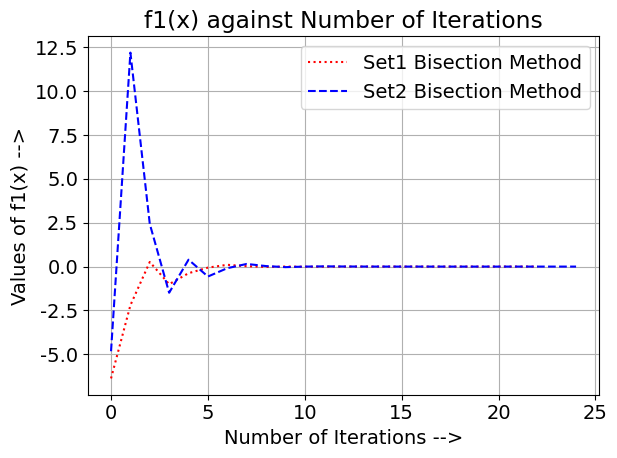
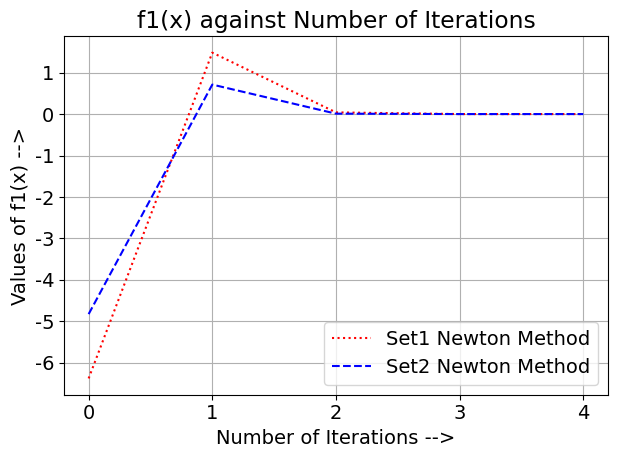
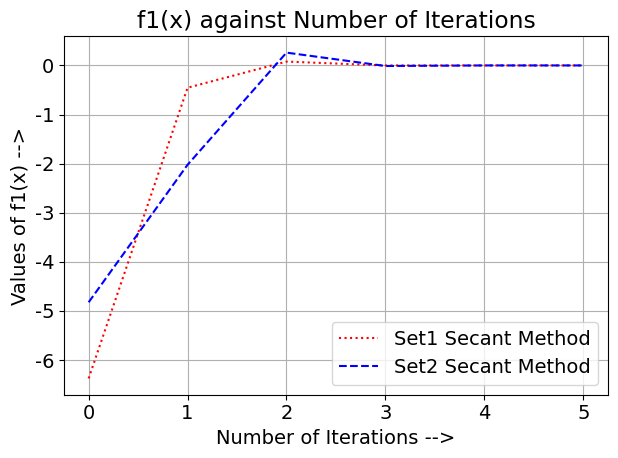
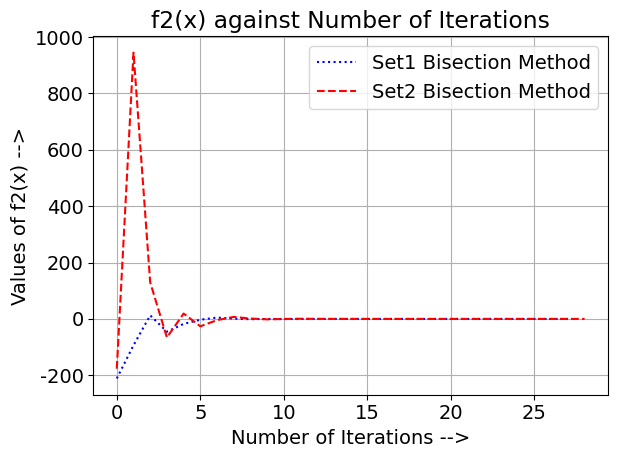
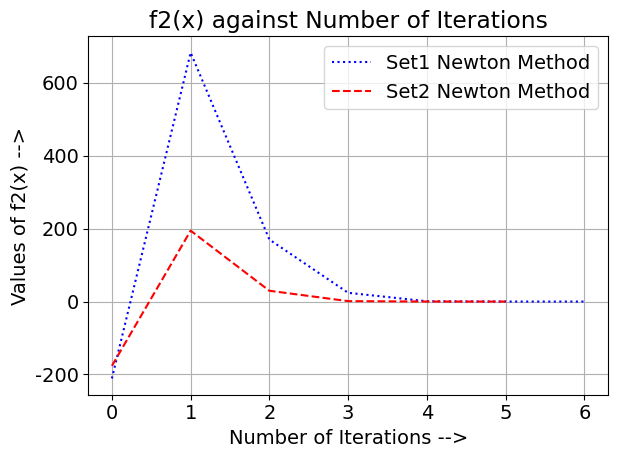
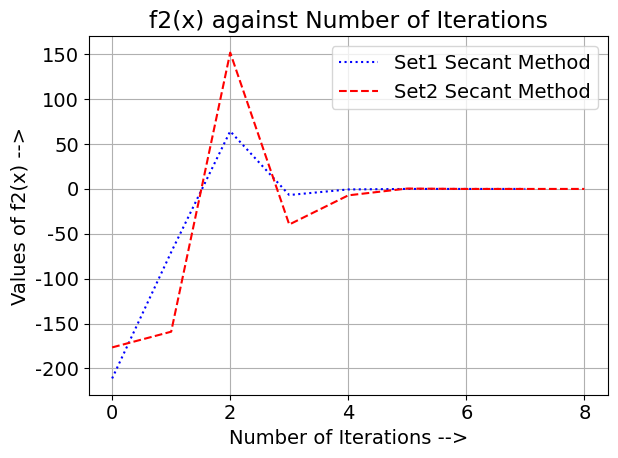
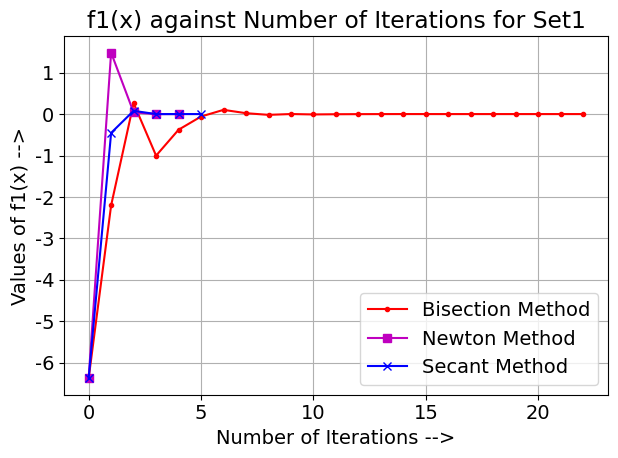
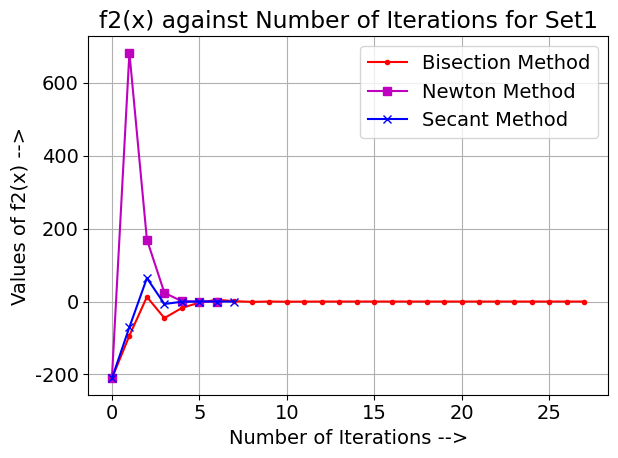
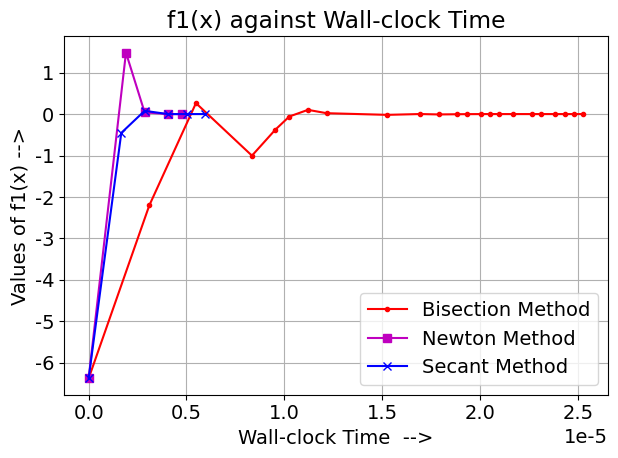
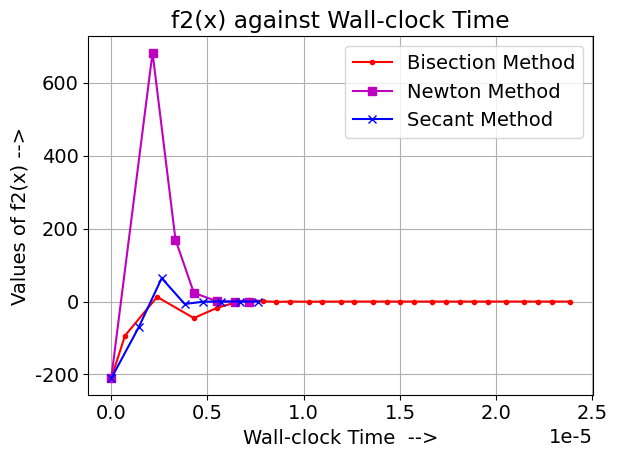

Generate these figures, in order, with matplotlib:
#Root finding methods.

#Importing packages to use required functions.
import time
import math
import sympy as sym
import numpy as np
import matplotlib
import matplotlib.pyplot as plt

#Selecting the font size and type to be used in the figure.
font={ 'family' : 'Times New Roman',
       'weight' : 'normal',
       'size' : '14'}

#Setting the selected font properties. 
matplotlib.rc('font', **font)

#Function for Bisection Method
def Bisection_method(f, a, b, tol):
    #Set maximum number of iterations.
    n_max = 10000000
    #Store the value of the function for each iteration.
    #Each value is supposed to be a better approximation to the root.
    y=[f(a)]
    #List to store time.
    WCtime = [0]
    #Store the current time since epoch.
    start = time.time()
    #Loop for bisection method.
    for i in range(n_max):
        #Compute intermediate value.
        c = (a+b)/2
        #Add function value to the list.
        y.append(f(c))
        #Add time since the start of computations to the list.
        WCtime.append(time.time() - start)
        #Check for root.
        if abs(f(c))<tol:
            return c, i+1, y, WCtime
        #Check for signs of functions
        elif f(c)*f(a)<0:
            b = c
        else:
            a=c
    #If no root is found, return None.
    return None, n_max, y, WCtime

#Function for Newton Method
def Newton_method(f, df, x0, tol):
    #Set maximum number of iterations.
    n_max = 10000000
    #Store the value of the function for each iteration.
    y = [f(x0)]
    #List to store time.
    WCtime = [0]
    #Store the current time since epoch.
    start = time.time()
    #Loop for newton method.
    for i in range(n_max):
        #Compute the next better approximation using the formula.
        x1 = x0 - (f(x0)/df(x0))
        #Add function value to the list.
        y.append(f(x1))
        #Add time since the start of computations to the list.
        WCtime.append(time.time() - start)
        #Check for root.
        if abs(f(x1))<tol:
            return x1, i+1, y, WCtime
        else:
            x0 = x1
    #If no root is found, return None.
    return None, n_max, y, WCtime

#Function for Secant Method
def Secant_method(f, x1, x0, tol):
    #Set maximum number of iterations.
    n_max = 10000000
    #Store the value of the function for each iteration.
    y = [f(x1)]
    #List to store time.
    WCtime = [0]
    #Store the current time since epoch.
    start = time.time()
    #Loop for secant method.
    for i in range(n_max):
        #Compute the next better approximation using the formula.
        x2 = x1 - (f(x1)*(x1 - x0))/(f(x1) - f(x0))
        #Add function value to the list.
        y.append(f(x2))
        #Add time since the start of computations to the list.
        WCtime.append(time.time() - start)
        #Check for root.
        if abs(f(x2))<tol:
            return x2, i+1, y, WCtime
        else:
            x0 = x1
            x1 = x2
    #If no root is found, return None.
    return None, n_max, y, WCtime
        
#Define a symbol and assign it to a variable.
x = sym.Symbol('x')

#Function in terms of symbols.
f1 = x**3 - 3*x*x - x - 9
#Derivative in terms of symbols.
df1 = f1.diff(x)
#Convert to functions that can be numerically evaluated.
f1 = sym.lambdify(x, f1)
df1 = sym.lambdify(x, df1)

#Function in terms of symbols.
e = math.exp(1)
f2 = (e**x)*(x**3 - 3*x*x - x - 9)
#Derivative in terms of symbols.
df2 = f2.diff(x)
#Convert to functions that can be numerically evaluated.
f2 = sym.lambdify(x, f2)
df2 = sym.lambdify(x, df2)

#Function in terms of symbols.
f3 = x**3 - 2*x + 2
#Derivative in terms of symbols.
df3 = f3.diff(x)
#Convert to functions that can be numerically evaluated.
f3 = sym.lambdify(x, f3)
df3 = sym.lambdify(x, df3)

#Starting sets.
set1 = [3.5, 4]
set2 = [3.6, 5.1]

#Evaluating f1 using set1 by all 3 methods.
BMset1_rootf1, BMset1_iterf1, BMset1_f1x, BMset1_timef1 = Bisection_method(f1, set1[0], set1[1], 10**(-6))
NMset1_rootf1, NMset1_iterf1, NMset1_f1x, NMset1_timef1 = Newton_method(f1, df1, set1[0], 10**(-6))
SMset1_rootf1, SMset1_iterf1, SMset1_f1x, SMset1_timef1 = Secant_method(f1, set1[0], set1[1], 10**(-6))
#Evaluating f1 using set2 by all 3 methods.
BMset2_rootf1, BMset2_iterf1, BMset2_f1x, BMset2_timef1 = Bisection_method(f1, set2[0], set2[1], 10**(-6))
NMset2_rootf1, NMset2_iterf1, NMset2_f1x, NMset2_timef1 = Newton_method(f1, df1, set2[0], 10**(-6))
SMset2_rootf1, SMset2_iterf1, SMset2_f1x, SMset2_timef1 = Secant_method(f1, set2[0], set2[1], 10**(-6))

#Evaluating f2 using set1 by all 3 methods.
BMset1_rootf2, BMset1_iterf2, BMset1_f2x, BMset1_timef2 = Bisection_method(f2, set1[0], set1[1], 10**(-6))
NMset1_rootf2, NMset1_iterf2, NMset1_f2x, NMset1_timef2 = Newton_method(f2, df2, set1[0], 10**(-6))
SMset1_rootf2, SMset1_iterf2, SMset1_f2x, SMset1_timef2 = Secant_method(f2, set1[0], set1[1], 10**(-6))
#Evaluating f2 using set2 by all 3 methods.
BMset2_rootf2, BMset2_iterf2, BMset2_f2x, BMset2_timef2 = Bisection_method(f2, set2[0], set2[1], 10**(-6))
NMset2_rootf2, NMset2_iterf2, NMset2_f2x, NMset2_timef2 = Newton_method(f2, df2, set2[0], 10**(-6))
SMset2_rootf2, SMset2_iterf2, SMset2_f2x, SMset2_timef2 = Secant_method(f2, set2[0], set2[1], 10**(-6))

#Plotting f1(x) against number of iterations for both starting sets, using all 3 methods.
plt.plot(range(0, BMset1_iterf1+1), BMset1_f1x, ":r", label = "Set1 Bisection Method")
plt.plot(range(0, BMset2_iterf1+1),BMset2_f1x, "--b", label = "Set2 Bisection Method")
plt.title("f1(x) against Number of Iterations")
#Labeling the x-axis.
plt.xlabel("Number of Iterations -->")
#Labeling the y-axis.
plt.ylabel("Values of f1(x) -->")
#Setting grid properties.
plt.grid(linestyle='-')
plt.legend()
plt.tight_layout()
#Figure saved.
plt.savefig("f1_iterationsBM", dpi=300, bbox_inches="tight")
plt.show()

plt.plot(range(0, NMset1_iterf1+1),NMset1_f1x, ":r" , label = "Set1 Newton Method")
plt.plot(range(0, NMset2_iterf1+1),NMset2_f1x, "--b" , label = "Set2 Newton Method")
plt.title("f1(x) against Number of Iterations")
#Labeling the x-axis.
plt.xlabel("Number of Iterations -->")
#Labeling the y-axis.
plt.ylabel("Values of f1(x) -->")
#Setting grid properties.
plt.xticks([0,1,2,3,4])
plt.grid(linestyle='-')
plt.legend()
plt.tight_layout()
#Figure saved.
plt.savefig("f1_iterationsNM", dpi=300, bbox_inches="tight")
plt.show()

plt.plot(range(0, SMset1_iterf1+1),SMset1_f1x, ":r" , label = "Set1 Secant Method")
plt.plot(range(0, SMset2_iterf1+1),SMset2_f1x, "--b" , label = "Set2 Secant Method")
#Giving a title to the graph.
plt.title("f1(x) against Number of Iterations")
#Labeling the x-axis.
plt.xlabel("Number of Iterations -->")
#Labeling the y-axis.
plt.ylabel("Values of f1(x) -->")
#Setting grid properties.
plt.grid(linestyle='-')
plt.legend()
plt.tight_layout()
#Figure saved.
plt.savefig("f1_iterationsSM", dpi=300, bbox_inches="tight")
plt.show()

#f2(x) against number of iterations for both starting sets, using all 3 methods.
plt.plot(range(0, BMset1_iterf2+1), BMset1_f2x, ":b", label = "Set1 Bisection Method")
plt.plot(range(0, BMset2_iterf2+1), BMset2_f2x, "--r", label = "Set2 Bisection Method")
#Giving a title to the graph.
plt.title("f2(x) against Number of Iterations")
#Labeling the x-axis.
plt.xlabel("Number of Iterations -->")
#Labeling the y-axis.
plt.ylabel("Values of f2(x) -->")
#Setting grid properties.
plt.grid(linestyle='-')
plt.legend()
plt.tight_layout()
#Figure saved.
plt.savefig("f2_iterationsBM", dpi=300, bbox_inches="tight")
plt.show()

plt.plot(range(0, NMset1_iterf2+1), NMset1_f2x, ":b" , label = "Set1 Newton Method")
plt.plot(range(0, NMset2_iterf2+1), NMset2_f2x, "--r", label = "Set2 Newton Method")
#Giving a title to the graph.
plt.title("f2(x) against Number of Iterations")
#Labeling the x-axis.
plt.xlabel("Number of Iterations -->")
#Labeling the y-axis.
plt.ylabel("Values of f2(x) -->")
#Setting grid properties.
plt.grid(linestyle='-')
plt.legend()
plt.tight_layout()
#Figure saved.
plt.savefig("f2_iterationsNM", dpi=300, bbox_inches="tight")
plt.show()

plt.plot(range(0, SMset1_iterf2+1), SMset1_f2x , ":b", label = "Set1 Secant Method")
plt.plot(range(0, SMset2_iterf2+1), SMset2_f2x, "--r", label = "Set2 Secant Method")
#Giving a title to the graph.
plt.title("f2(x) against Number of Iterations")
#Labeling the x-axis.
plt.xlabel("Number of Iterations -->")
#Labeling the y-axis.
plt.ylabel("Values of f2(x) -->")
#Setting grid properties.
plt.grid(linestyle='-')
plt.legend()
plt.tight_layout()
#Figure saved.
plt.savefig("f2_iterationsSM", dpi=300, bbox_inches="tight")
plt.show()

#For a given initial guess(set1), value of f1(x) against number of iterations for all three methods.
plt.plot(range(0, BMset1_iterf1+1), BMset1_f1x, ".-r", label = "Bisection Method")
plt.plot(range(0, NMset1_iterf1+1), NMset1_f1x, "s-m" , label = "Newton Method")
plt.plot(range(0, SMset1_iterf1+1), SMset1_f1x, "x-b" , label = "Secant Method")
#Giving a title to the graph.
plt.title("f1(x) against Number of Iterations for Set1")
#Labeling the x-axis.
plt.xlabel("Number of Iterations -->")
#Labeling the y-axis.
plt.ylabel("Values of f1(x) -->")
#Setting grid properties.
plt.grid(linestyle='-')
plt.legend()
plt.tight_layout()
#Figure saved.
plt.savefig("f1_iterationsSet1", dpi=300, bbox_inches="tight")
plt.show()

#For a given initial guess(set1), value of f2(x) against number of iterations for all three methods.
plt.plot(range(0, BMset1_iterf2+1),BMset1_f2x, ".-r", label = "Bisection Method")
plt.plot(range(0, NMset1_iterf2+1),NMset1_f2x, "s-m" , label = "Newton Method")
plt.plot(range(0, SMset1_iterf2+1),SMset1_f2x, "x-b" , label = "Secant Method")
#Giving a title to the graph.
plt.title("f2(x) against Number of Iterations for Set1")
#Labeling the x-axis.
plt.xlabel("Number of Iterations -->")
#Labeling the y-axis.
plt.ylabel("Values of f2(x) -->")
#Setting grid properties.
plt.grid(linestyle='-')
plt.legend()
plt.tight_layout()
#Figure saved.
plt.savefig("f2_iterationsSet1", dpi=300, bbox_inches="tight")
plt.show()


#For a given initial guess(set1), value of f1(x) against wall-clock time for all three methods.
plt.plot(BMset1_timef1,BMset1_f1x, ".-r", label = "Bisection Method")
plt.plot(NMset1_timef1,NMset1_f1x, "s-m" , label = "Newton Method")
plt.plot(SMset1_timef1,SMset1_f1x, "x-b" , label = "Secant Method")
#Giving a title to the graph.
plt.title("f1(x) against Wall-clock Time")
#Labeling the x-axis.
plt.xlabel("Wall-clock Time  -->")
#Labeling the y-axis.
plt.ylabel("Values of f1(x) -->")
#Setting grid properties.
plt.grid(linestyle='-')
plt.legend()
plt.tight_layout()
#Figure saved.
plt.savefig("f1_Time", dpi=300, bbox_inches="tight")
plt.show()


#For a given initial guess(set1), value of f2(x) against wall-clock time for all three methods.
plt.plot(BMset1_timef2, BMset1_f2x, ".-r", label = "Bisection Method")
plt.plot(NMset1_timef2, NMset1_f2x, "s-m" , label = "Newton Method")
plt.plot(SMset1_timef2, SMset1_f2x, "x-b" , label = "Secant Method")
#Giving a title to the graph.
plt.title("f2(x) against Wall-clock Time")
#Labeling the x-axis.
plt.xlabel("Wall-clock Time  -->")
#Labeling the y-axis.
plt.ylabel("Values of f2(x) -->")
#Setting grid properties.
plt.grid(linestyle='-')
plt.legend()
plt.tight_layout()
#Figure saved.
plt.savefig("f2_Time", dpi=300, bbox_inches="tight")
plt.show()

#Newtons method for f3(x) with the starting guess as x = 0.
NM_f3, NM_iter3, NM_f3y, timef3 = Newton_method(f3, df3, 0, 10**(-6))
print(NM_f3, NM_iter3)
